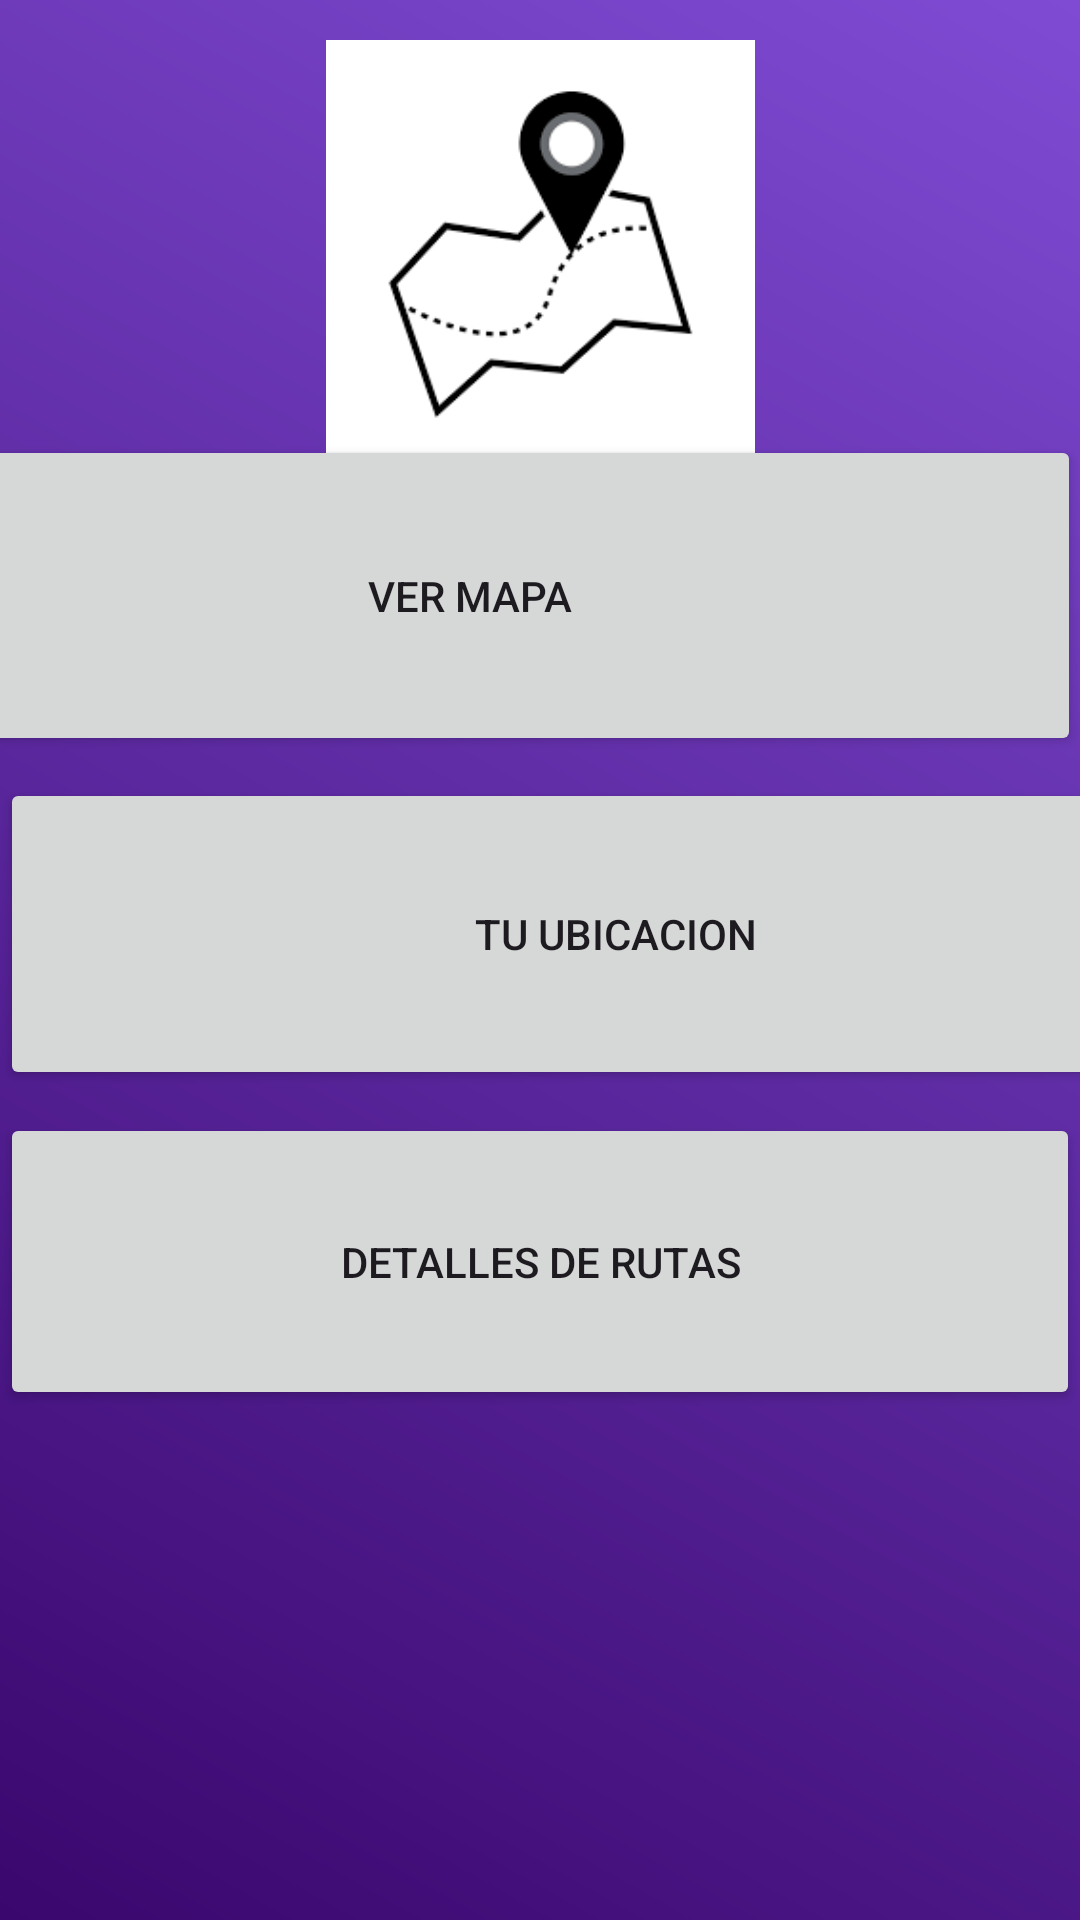

The Android layout XML behind this screen, and the referenced resources:
<!-- AndroidManifest.xml: application theme Theme.SeguimientoRutas2 -->
<!-- res/layout/activity_mapa.xml -->
<?xml version="1.0" encoding="utf-8"?>
<androidx.constraintlayout.widget.ConstraintLayout xmlns:android="http://schemas.android.com/apk/res/android"
    xmlns:app="http://schemas.android.com/apk/res-auto"
    xmlns:tools="http://schemas.android.com/tools"
    android:layout_width="match_parent"
    android:layout_height="match_parent"
    android:background="@drawable/bg_gradient"
    tools:context=".Mapa">

    <Button
        android:id="@+id/btnIniciarMapa"
        android:layout_width="407dp"
        android:layout_height="107dp"
        android:text="Ver Mapa"
        app:layout_constraintBottom_toBottomOf="parent"
        app:layout_constraintEnd_toEndOf="parent"
        app:layout_constraintHorizontal_bias="1.0"
        app:layout_constraintStart_toStartOf="parent"
        app:layout_constraintTop_toTopOf="parent"
        app:layout_constraintVertical_bias="0.272" />

    <Button
        android:id="@+id/btnUbicacion"
        android:layout_width="410dp"
        android:layout_height="104dp"
        android:text="Tu Ubicacion"
        android:onClick="TuUbicacion"
        app:layout_constraintBottom_toBottomOf="parent"
        app:layout_constraintEnd_toEndOf="parent"
        app:layout_constraintHorizontal_bias="0.0"
        app:layout_constraintStart_toStartOf="parent"
        app:layout_constraintTop_toTopOf="parent"
        app:layout_constraintVertical_bias="0.484" />

    <Button
        android:id="@+id/Detalles"
        android:layout_width="0dp"
        android:layout_height="99dp"
        android:text="Detalles de Rutas"
        app:layout_constraintBottom_toBottomOf="parent"
        app:layout_constraintEnd_toEndOf="parent"
        app:layout_constraintHorizontal_bias="0.0"
        app:layout_constraintStart_toStartOf="parent"
        app:layout_constraintTop_toTopOf="parent"
        app:layout_constraintVertical_bias="0.686" />

    <ImageView
        android:id="@+id/imageView2"
        android:layout_width="225dp"
        android:layout_height="143dp"
        app:layout_constraintBottom_toBottomOf="parent"
        app:layout_constraintEnd_toEndOf="parent"
        app:layout_constraintStart_toStartOf="parent"
        app:layout_constraintTop_toTopOf="parent"
        app:layout_constraintVertical_bias="0.027"
        app:srcCompat="@drawable/mapdd" />

    <ImageView
        android:id="@+id/imageView3"
        android:layout_width="204dp"
        android:layout_height="167dp"
        android:layout_marginStart="100dp"
        app:layout_constraintBottom_toBottomOf="parent"
        app:layout_constraintStart_toStartOf="parent"
        app:layout_constraintTop_toTopOf="parent"
        app:layout_constraintVertical_bias="0.971"
        app:srcCompat="@drawable/mapd" />

</androidx.constraintlayout.widget.ConstraintLayout>
<!-- resources referenced by this layout -->
<resources>
  <!-- drawable bg_gradient (drawable) -->
  <?xml version="1.0" encoding="utf-8"?>
      <shape xmlns:android="http://schemas.android.com/apk/res/android">
          <gradient
              android:startColor="#3A076E"
              android:endColor="#7F4BD3"
              android:angle="45"/>
      </shape>
  <!-- drawable mapdd: png bitmap (drawable, 2900 bytes) -->
  <style name="Theme.SeguimientoRutas2" parent="Base.Theme.SeguimientoRutas2" />
  <style name="Base.Theme.SeguimientoRutas2" parent="Theme.Material3.DayNight.NoActionBar">
          
          
      </style>
</resources>
